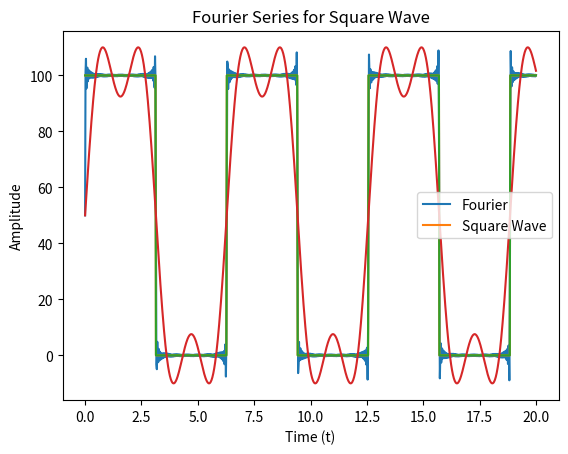

Recreate this plot in Python.

import numpy as np
from scipy import signal
import matplotlib.pyplot as plt
from matplotlib.widgets import Slider, Button

def square_wave(A, x_lim, T, N):
        """
        Generates a square wave with:
        Amplitude =  A
        Time Scale =  x_lim
        period = T
        number of samples = N
        """
        ang_freq = 2 * np.pi / T # angular frequency of square wave
        t = np.linspace(0, x_lim, N, endpoint = True) 
        sq_wave = A/2 * (1 + signal.square(ang_freq * t)) # generate square wave
        return t, sq_wave
    
if __name__ == '__main__':
    
    
    """
    -----------------
    Task 1.2b)
    -----------------
    """
    
    
        
    square_wave(100, 20, 2*np.pi, 1000) 
    
    
    """
    --------------
    Task 1.2c)
    --------------
    """
    
    def terms(A, x_lim, T, N, n):
        values = []
        t = square_wave(A, x_lim, T, N)[0]
        sq_wav = square_wave(A, x_lim, T, N)[1]
        for i in range(1, n+1):    
            term_n = 2 * A / (i * np.pi) * (1 - (-1)**i) * np.sin((2 * np.pi * i) / T * t) 
            values.append(term_n)
        
        
        print(len(values))    
        y = sum(values)
        y += A
        y = y/2
        plt.plot(t, y)
        plt.plot(t, sq_wav)
        plt.title("Fourier Series for Square Wave")
        plt.xlabel("Time (t)")
        plt.ylabel("Amplitude")
        plt.legend(["Fourier", "Square Wave"])
        plt.show()
      
    terms(100, 20, 2*np.pi, 1000, 100)
    
    ang_freq = 1 # angular frequency of square wave
    
    t = np.linspace(0, 20, 1000, endpoint = True) 
    sq_wave = (signal.square(ang_freq * t) + 1) * 50 # generate square wave
    plt.plot(t, sq_wave)
    y = 100/2 + 2 * 100 / np.pi * np.sin(t) + (2*100 / (3 * np.pi)) * np.sin(3*t)
    plt.plot(t, y)
    plt.show()
    
         
    
    
            
        
        
    
